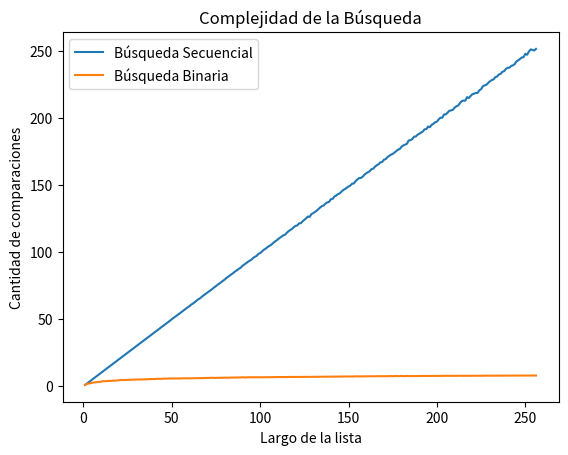

Write the Python code that produced this figure.
# -*- coding: utf-8 -*-
"""
Created on Tue Apr 20 16:54:26 2021

[redacted]
"""

import random

#Obs: en lugar de poner las funciones busqueda_secuencial_ y busqueda binaria
#podría importarlas de busqueda_en_lista. Lo dejo de esta forma por la corrección
#de pares. 

def busqueda_secuencial_(lista, x):
    '''Si x está en la lista devuelve el índice de su primera aparición, 
    de lo contrario devuelve -1. Además devuelve la cantidad de comparaciones
    que hace la función.
    '''
    comps = 0 # inicializo en cero la cantidad de comparaciones
    pos = -1
    for i,z in enumerate(lista):
        comps += 1 # sumo la comparación que estoy por hacer
        if z == x:
            pos = i
            break
    return pos, comps

def busqueda_binaria(lista, x, verbose = False):
    '''Búsqueda binaria.
    Precondición: la lista está ordenada.
    Devuelve una tupla cuyo primer elemento es -1 si x no está en la lista
    o p tal que lista[p] == x si x está en la lista. Y su segundo elemento
    es la cantidad de comparaciones que realizó.
    '''
    if verbose:
        print('[DEBUG] izq | der | medio')
    pos = -1 #Inicializo respues, el valor no fue encontrado
    izq = 0
    der = len(lista) - 1
    comps = 0
    while izq<=der:
        medio = (izq + der) // 2
        if verbose:
            print(f'[DEBUG] {izq:3d} | {der:>3d} | {medio:3d}')
        if lista[medio] == x:
            pos = medio   #elemento encontrado!
        if lista[medio] > x:
            der = medio-1 #descarto la mitad derecha
        else:             #if lista[medio] < x :
            izq = medio + 1 #descarto mitad izquierda
        comps += 1
    return pos, comps

def generar_lista(n, m):
    '''Recibe un int n y un int m.
    Devuelve una lista de n elementos entre 0 y m-1
    '''
    l = random.sample(range(m), k = n)
    l.sort()
    return l

def generar_elemento(m):
    '''Recibe un int m y devuelve un int aleatorio entre 0 y m-1
    '''
    return random.randint(0, m-1)

def experimento_secuencial_promedio(lista, m, k):
    '''Recibe una lista, un elemento m a buscar en la lista y un valor k
    cantidad de experimentos elementales que realizara.
    Busca el elemento realizando una búsqueda secuencial
    '''
    comps_tot = 0
    for i in range(k):
        x = generar_elemento(m)
        comps_tot += busqueda_secuencial_(lista, x)[1]
    
    comps_prom = comps_tot / k
    return comps_prom

def experimento_binario_promedio(lista, m, k):
    '''Recibe una lista, un elemento m a buscar en la lista y un valor k, cantidad
    de experimentos elementales que realizará. 
    Busca el elemento realizando una búsqueda binaria.
    '''
    comps_tot = 0
    for i in range(k):
        x = generar_elemento(m)
        comps_tot += busqueda_binaria(lista, x)[1]
    comps_prom = comps_tot / k
    return comps_prom
    

#%%

import matplotlib.pyplot as plt
import numpy as np

m = 10000
k = 1000

largos = np.arange(256) + 1 # estos son los largos de listas que voy a usar
comps_promedio_secuencial = np.zeros(256) # aca guardo el promedio de comparaciones secuencial sobre una lista de largo i, para i entre 1 y 256.
comps_promedio_binaria = np.zeros(256)    #guardo el promedio de comparaciones binarias sobre una lista de largo i, para i entre 256.
for i, n in enumerate(largos):
    lista = generar_lista(n, m) # genero lista de largo n
    comps_promedio_secuencial[i] = experimento_secuencial_promedio(lista, m, k)
    comps_promedio_binaria[i] = experimento_binario_promedio(lista, m, k)

# ahora grafico largos de listas contra operaciones promedio de búsqueda.
plt.figure()
plt.plot(largos,comps_promedio_secuencial, label = 'Búsqueda Secuencial')
plt.plot(largos, comps_promedio_binaria, label = 'Búsqueda Binaria')
plt.xlabel("Largo de la lista")
plt.ylabel("Cantidad de comparaciones")
plt.title("Complejidad de la Búsqueda")
plt.legend()




